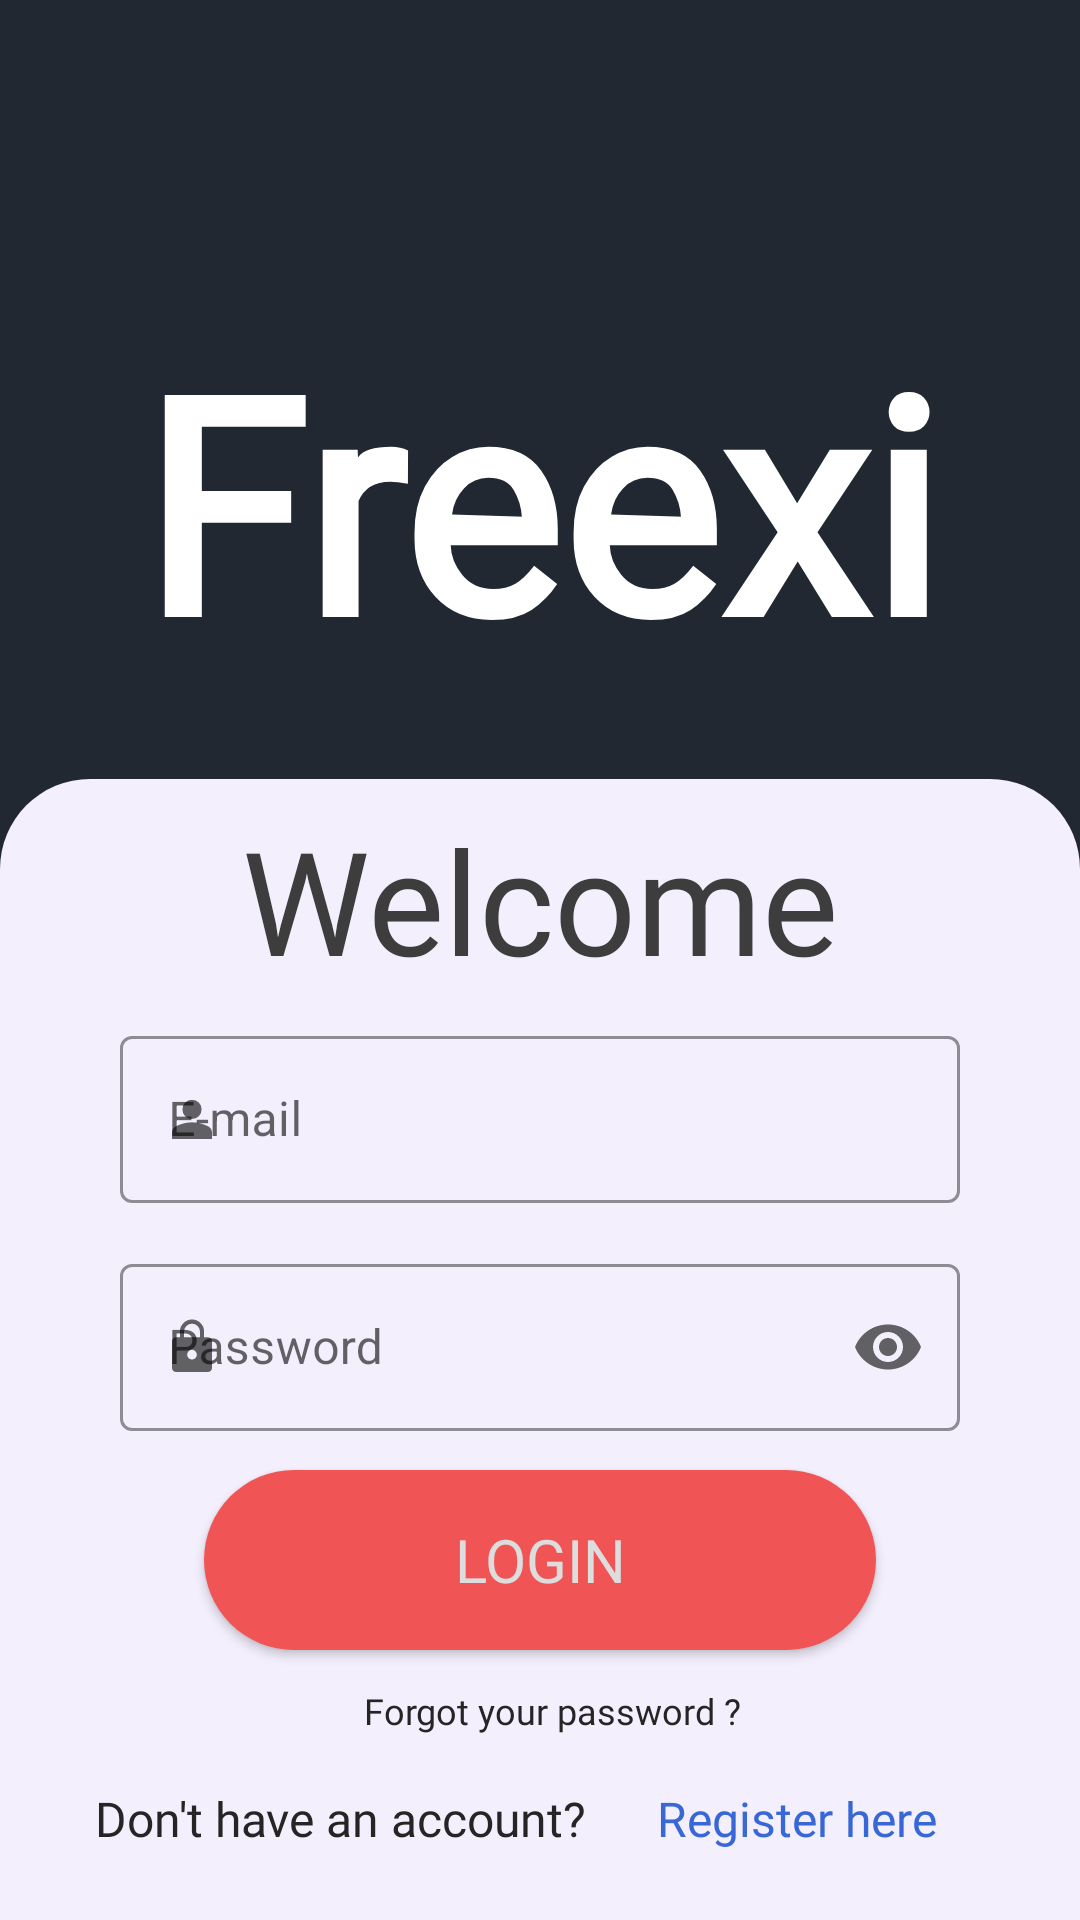

The Android layout XML behind this screen, and the referenced resources:
<!-- AndroidManifest.xml: application theme Theme.Xfp -->
<!-- res/layout/loginscreen.xml -->
<?xml version="1.0" encoding="utf-8"?>
<androidx.constraintlayout.widget.ConstraintLayout xmlns:android="http://schemas.android.com/apk/res/android"
    xmlns:app="http://schemas.android.com/apk/res-auto"
    xmlns:tools="http://schemas.android.com/tools"
    android:layout_width="match_parent"
    android:layout_height="match_parent"
    android:background="@color/black"
    android:textAlignment="center">

    <TextView
        android:id="@+id/textView2"
        android:layout_width="0dp"
        android:layout_height="wrap_content"
        android:layout_marginTop="100dp"
        android:fontFamily="@font/fredoka_one"
        android:text="@string/app_name"
        android:textAlignment="center"
        android:textColor="#FFFFFF"
        android:textSize="100dp"
        android:textStyle="bold"
        app:layout_constraintEnd_toEndOf="parent"
        app:layout_constraintStart_toStartOf="parent"
        app:layout_constraintTop_toTopOf="parent" />

    <androidx.constraintlayout.widget.ConstraintLayout
        android:layout_width="match_parent"
        android:layout_height="wrap_content"
        android:background="@drawable/loginborder"
        app:layout_constraintBottom_toBottomOf="parent"
        app:layout_constraintEnd_toEndOf="parent"
        app:layout_constraintHorizontal_bias="0.0"
        app:layout_constraintStart_toStartOf="parent">

        <TextView
            android:id="@+id/textView"
            android:layout_width="wrap_content"
            android:layout_height="wrap_content"
            android:fontFamily="@font/chakra_petch_bold"
            android:text="Welcome"
            android:textColor="@color/text_gray"
            android:textSize="48sp"
            app:layout_constraintBottom_toTopOf="@+id/textInputLayout1"
            app:layout_constraintEnd_toEndOf="parent"
            app:layout_constraintStart_toStartOf="parent"
            app:layout_constraintTop_toTopOf="parent" />

        <com.google.android.material.textfield.TextInputLayout
            android:id="@+id/textInputLayout1"
            style="@style/Widget.MaterialComponents.TextInputLayout.OutlinedBox"
            android:layout_width="match_parent"
            android:layout_height="wrap_content"
            android:layout_marginStart="32dp"
            android:layout_marginTop="8dp"
            android:layout_marginEnd="32dp"
            android:hint="E-mail"
            app:boxStrokeColor="@color/dark_blue"
            app:hintTextColor="@color/dark_blue"
            app:layout_constraintBottom_toTopOf="@+id/textInputLayout2"
            app:layout_constraintEnd_toEndOf="parent"
            app:layout_constraintStart_toStartOf="parent"
            app:layout_constraintTop_toBottomOf="@+id/textView"
            app:prefixTextColor="@color/purple"
            app:startIconDrawable="@drawable/ic_profile">

            <com.google.android.material.textfield.TextInputEditText
                android:id="@+id/textInputEditText1"
                android:layout_width="match_parent"
                android:layout_height="wrap_content"
                android:inputType="textEmailAddress" />
        </com.google.android.material.textfield.TextInputLayout>

        <com.google.android.material.textfield.TextInputLayout
            android:id="@+id/textInputLayout2"
            style="@style/Widget.MaterialComponents.TextInputLayout.OutlinedBox"
            android:layout_width="match_parent"
            android:layout_height="wrap_content"
            android:layout_marginStart="32dp"
            android:layout_marginTop="15dp"
            android:layout_marginEnd="32dp"
            android:layout_marginBottom="9dp"
            android:hint="Password"
            app:boxStrokeColor="@color/dark_blue"
            app:endIconMode="password_toggle"
            app:helperTextTextColor="@color/purple"
            app:hintTextColor="@color/dark_blue"
            app:layout_constraintBottom_toBottomOf="parent"
            app:layout_constraintBottom_toTopOf="@+id/loginbuttonlog"
            app:layout_constraintStart_toStartOf="parent"
            app:layout_constraintTop_toBottomOf="@+id/textInputLayout1"
            app:startIconDrawable="@drawable/ic_lock">

            <com.google.android.material.textfield.TextInputEditText
                android:id="@+id/textInputEditText2"
                android:layout_width="match_parent"
                android:layout_height="wrap_content"
                android:inputType="textPassword" />
        </com.google.android.material.textfield.TextInputLayout>

        <androidx.appcompat.widget.AppCompatButton
            android:id="@+id/loginbuttonlog"
            android:layout_width="0dp"
            android:layout_height="60dp"
            android:layout_marginStart="60dp"
            android:layout_marginTop="4dp"
            android:layout_marginEnd="60dp"
            android:background="@drawable/buttonshape"
            android:fontFamily="@font/fredoka_one"
            android:text="Login"
            android:textAlignment="center"
            android:textColor="#DDDDDD"
            android:textSize="20sp"
            app:layout_constraintBottom_toTopOf="@+id/resetCon"
            app:layout_constraintEnd_toEndOf="parent"
            app:layout_constraintStart_toStartOf="parent"
            app:layout_constraintTop_toBottomOf="@+id/textInputLayout2" />


        <androidx.constraintlayout.widget.ConstraintLayout
            android:id="@+id/resetCon"
            android:layout_width="0dp"
            android:layout_height="wrap_content"
            app:layout_constraintBottom_toTopOf="@+id/registerCon"
            app:layout_constraintEnd_toEndOf="parent"
            app:layout_constraintStart_toStartOf="parent"
            app:layout_constraintTop_toBottomOf="@+id/loginbuttonlog">

            <TextView
                android:id="@+id/resetText"
                android:layout_width="wrap_content"
                android:layout_height="wrap_content"
                android:layout_marginStart="8dp"
                android:layout_marginTop="12dp"
                android:fontFamily="@font/chakra_petch_medium"
                android:text="@string/forgot_pass"
                android:textAlignment="center"
                android:textAllCaps="false"
                android:textColor="#252525"
                android:textSize="12sp"
                app:layout_constraintBottom_toBottomOf="parent"
                app:layout_constraintEnd_toEndOf="parent"
                app:layout_constraintStart_toStartOf="parent"
                app:layout_constraintTop_toTopOf="parent" />


        </androidx.constraintlayout.widget.ConstraintLayout>

        <androidx.constraintlayout.widget.ConstraintLayout
            android:id="@+id/registerCon"
            android:layout_width="0dp"
            android:layout_height="wrap_content"
            android:layout_marginTop="12dp"
            android:layout_marginBottom="10dp"
            app:layout_constraintBottom_toBottomOf="parent"
            app:layout_constraintEnd_toEndOf="parent"
            app:layout_constraintStart_toStartOf="parent"
            app:layout_constraintTop_toBottomOf="@+id/resetCon">

            <TextView
                android:id="@+id/registereduser"
                android:layout_width="wrap_content"
                android:layout_height="wrap_content"
                android:layout_marginStart="8dp"
                android:fontFamily="@font/chakra_petch_medium"
                android:text="Don't have an account?"
                android:textAlignment="center"
                android:textAllCaps="false"
                android:textColor="#252525"
                android:textSize="16sp"
                app:layout_constraintBottom_toBottomOf="parent"
                app:layout_constraintEnd_toStartOf="@+id/registerbuttonlog"
                app:layout_constraintStart_toStartOf="parent"
                app:layout_constraintTop_toTopOf="parent" />

            <TextView
                android:id="@+id/registerbuttonlog"
                android:layout_width="wrap_content"
                android:layout_height="wrap_content"
                android:layout_marginStart="8dp"
                android:layout_marginEnd="24dp"
                android:fontFamily="@font/chakra_petch_medium"
                android:paddingTop="5dp"
                android:paddingBottom="5dp"
                android:text="Register here"
                android:textAlignment="viewStart"
                android:textColor="@color/blue"
                android:textSize="16sp"
                app:layout_constraintBottom_toBottomOf="parent"
                app:layout_constraintEnd_toEndOf="parent"
                app:layout_constraintStart_toEndOf="@+id/registereduser"
                app:layout_constraintTop_toTopOf="parent" />

        </androidx.constraintlayout.widget.ConstraintLayout>


    </androidx.constraintlayout.widget.ConstraintLayout>
</androidx.constraintlayout.widget.ConstraintLayout>
<!-- resources referenced by this layout -->
<resources>
  <color name="black">#222831</color>
  <color name="blue">#3867d6</color>
  <color name="dark_blue">#30475E</color>
  <color name="purple">#4834d4</color>
  <color name="text_gray">#FF3D3D3D</color>
  <!-- drawable buttonshape (drawable) -->
  <?xml version="1.0" encoding="UTF-8"?>
  <shape xmlns:android="http://schemas.android.com/apk/res/android" android:shape="rectangle">
      <corners android:radius="1dp"
          android:bottomRightRadius="30dp" android:bottomLeftRadius="30dp"
          android:topLeftRadius="30dp" android:topRightRadius="30dp"/>
      <padding android:left="8dp" android:right="8dp" android:top="8dp" android:bottom="8dp"/>
      <solid android:color="@color/red" />
  </shape>
  <!-- drawable ic_lock (drawable) -->
  <vector android:height="20dp" android:viewportHeight="40"
      android:viewportWidth="40" android:width="20dp" xmlns:android="http://schemas.android.com/apk/res/android">
      <path android:fillColor="@color/white" android:pathData="M9.458,36.667q-1.166,0 -1.979,-0.813 -0.812,-0.812 -0.812,-1.979V16.292q0,-1.167 0.812,-1.98 0.813,-0.812 1.979,-0.812h2.5V9.708q0,-3.333 2.354,-5.687Q16.667,1.667 20,1.667q3.333,0 5.688,2.354 2.354,2.354 2.354,5.687V13.5h2.5q1.166,0 1.979,0.812 0.812,0.813 0.812,1.98v17.583q0,1.167 -0.812,1.979 -0.813,0.813 -1.979,0.813ZM20,28.333q1.333,0 2.292,-0.937 0.958,-0.938 0.958,-2.271 0,-1.292 -0.958,-2.292 -0.959,-1 -2.292,-1 -1.333,0 -2.292,1 -0.958,1 -0.958,2.334 0,1.291 0.958,2.229 0.959,0.937 2.292,0.937ZM14.708,13.5h10.584V9.708q0,-2.166 -1.542,-3.708Q22.208,4.458 20,4.458T16.25,6q-1.542,1.542 -1.542,3.708Z"/>
  </vector>
  <!-- drawable ic_profile (drawable) -->
  <vector android:height="20dp" android:viewportHeight="40"
      android:viewportWidth="40" android:width="20dp" xmlns:android="http://schemas.android.com/apk/res/android">
      <path android:fillColor="@color/white" android:pathData="M20,19.958q-2.75,0 -4.562,-1.812 -1.813,-1.813 -1.813,-4.563t1.813,-4.562Q17.25,7.208 20,7.208t4.562,1.813q1.813,1.812 1.813,4.562t-1.813,4.563Q22.75,19.958 20,19.958ZM6.667,33.333v-4.166q0,-1.542 0.77,-2.688 0.771,-1.146 2.021,-1.729 2.709,-1.25 5.313,-1.896 2.604,-0.646 5.229,-0.646t5.208,0.646q2.584,0.646 5.334,1.896 1.25,0.583 2.02,1.729 0.771,1.146 0.771,2.688v4.166Z"/>
  </vector>
  <!-- drawable loginborder (drawable) -->
  <?xml version="1.0" encoding="utf-8"?>
  <shape xmlns:android="http://schemas.android.com/apk/res/android" android:shape="rectangle">
      <corners android:radius="1dp"
          android:bottomRightRadius="0dp" android:bottomLeftRadius="0dp"
          android:topLeftRadius="30dp" android:topRightRadius="30dp"/>
      <padding android:left="8dp" android:right="8dp" android:top="8dp" android:bottom="8dp"/>
      <solid android:color="@color/gray" />
      <stroke android:color="@color/gray" />
  </shape>
  <string name="app_name">Freexi</string>
  <string name="forgot_pass">Forgot your password ?</string>
  <style name="Theme.Xfp" parent="Theme.MaterialComponents.Light.NoActionBar">
          
          <item name="colorPrimary">@color/dark_blue</item>
          <item name="colorPrimaryVariant">@color/dark_blue</item>
          <item name="colorOnPrimary">@color/text_white</item>
          
          <item name="colorSecondary">@color/black</item>
          <item name="colorSecondaryVariant">@color/dark_blue</item>
          <item name="colorOnSecondary">@color/text_gray</item>
          
          <item name="android:statusBarColor">@color/black</item>
          <item name="android:navigationBarColor">@color/black</item>
          
      </style>
  <color name="red">#F05454</color>
  <color name="white">#ffffff</color>
  <color name="gray">#f3effd</color>
  <color name="text_white">#DDDDDD</color>
</resources>
